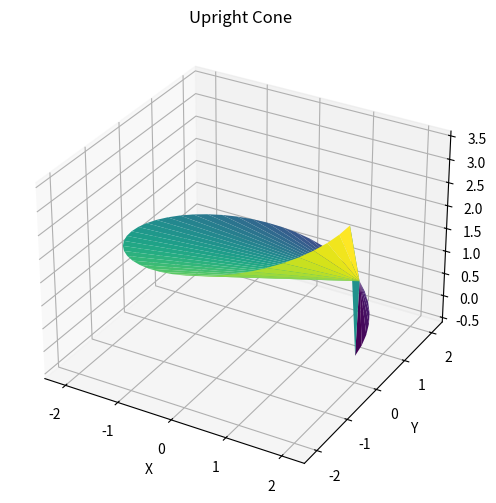
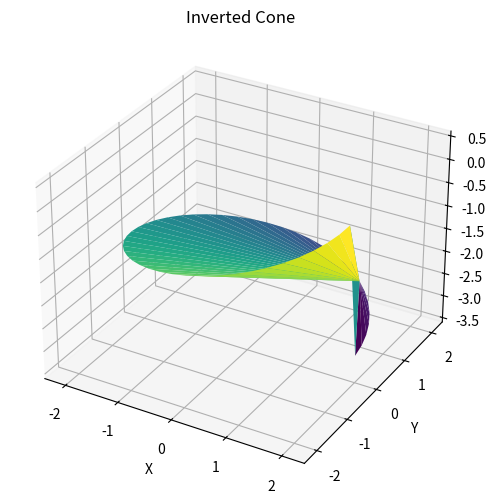

Source code (Python) for these figures, in order:

import matplotlib.pyplot as plt
from mpl_toolkits.mplot3d import Axes3D
import numpy as np

cone_height = 3  # Define h before the function
def upright_cone(r, h, theta_range=(0, 2*np.pi), z_range=(0, cone_height)):
  """
  Defines an upright cone and plots it in 3D space.

  Args:
      r: Base radius of the cone.
      h: Height of the cone.
      theta_range: Tuple defining the range of theta values (default: 0 to 2*pi).
      z_range: Tuple defining the range of z values (default: 0 to h).

  Returns:
      A 3D plot of the upright cone.
  """
  theta = np.linspace(*theta_range)
  rho = r

  # Convert cylindrical to Cartesian coordinates
  x = rho * np.cos(theta)
  y = rho * np.sin(theta)
  z = np.linspace(*z_range)

  # Create the plot
  fig = plt.figure(figsize=(8, 6))
  ax = fig.add_subplot(111, projection='3d')
  ax.plot_trisurf(x, y, z, cmap='viridis', linewidth=0.2)
  ax.set_xlabel('X')
  ax.set_ylabel('Y')
  ax.set_zlabel('Z')
  ax.set_title('Upright Cone')
  ax.set_xlim(-r - r/5, r + r/5)
  ax.set_ylim(-r - r/5, r + r/5)
  ax.set_zlim(-h/5, h + h/5)
  plt.show()

def inverted_cone(r, cone_height, theta_range=(0, 2*np.pi), z_range=(-cone_height, 0)):
  """
  Defines an inverted cone and plots it in 3D space.

  Args:
      r: Base radius of the cone.
      h: Height of the cone (positive value).
      theta_range: Tuple defining the range of theta values (default: 0 to 2*pi).
      z_range: Tuple defining the range of z values (default: -h to 0).

  Returns:
      A 3D plot of the inverted cone.
  """
  # Similar approach as upright_cone, adjust for negative z-range
  theta = np.linspace(*theta_range)
  rho = r

  x = rho * np.cos(theta)
  y = rho * np.sin(theta)
  z = np.linspace(*z_range)

  fig = plt.figure(figsize=(8, 6))
  ax = fig.add_subplot(111, projection='3d')
  ax.plot_trisurf(x, y, z, cmap='viridis', linewidth=0.2)
  ax.set_xlabel('X')
  ax.set_ylabel('Y')
  ax.set_zlabel('Z')
  ax.set_title('Inverted Cone')
  ax.set_xlim(-r - r/5, r + r/5)
  ax.set_ylim(-r - r/5, r + r/5)
  ax.set_zlim(-cone_height - cone_height/5, cone_height/5)
  plt.show()

# Example usage
cone_radius = 2
cone_height = 3
upright_cone(cone_radius, cone_height)
inverted_cone(cone_radius, cone_height)